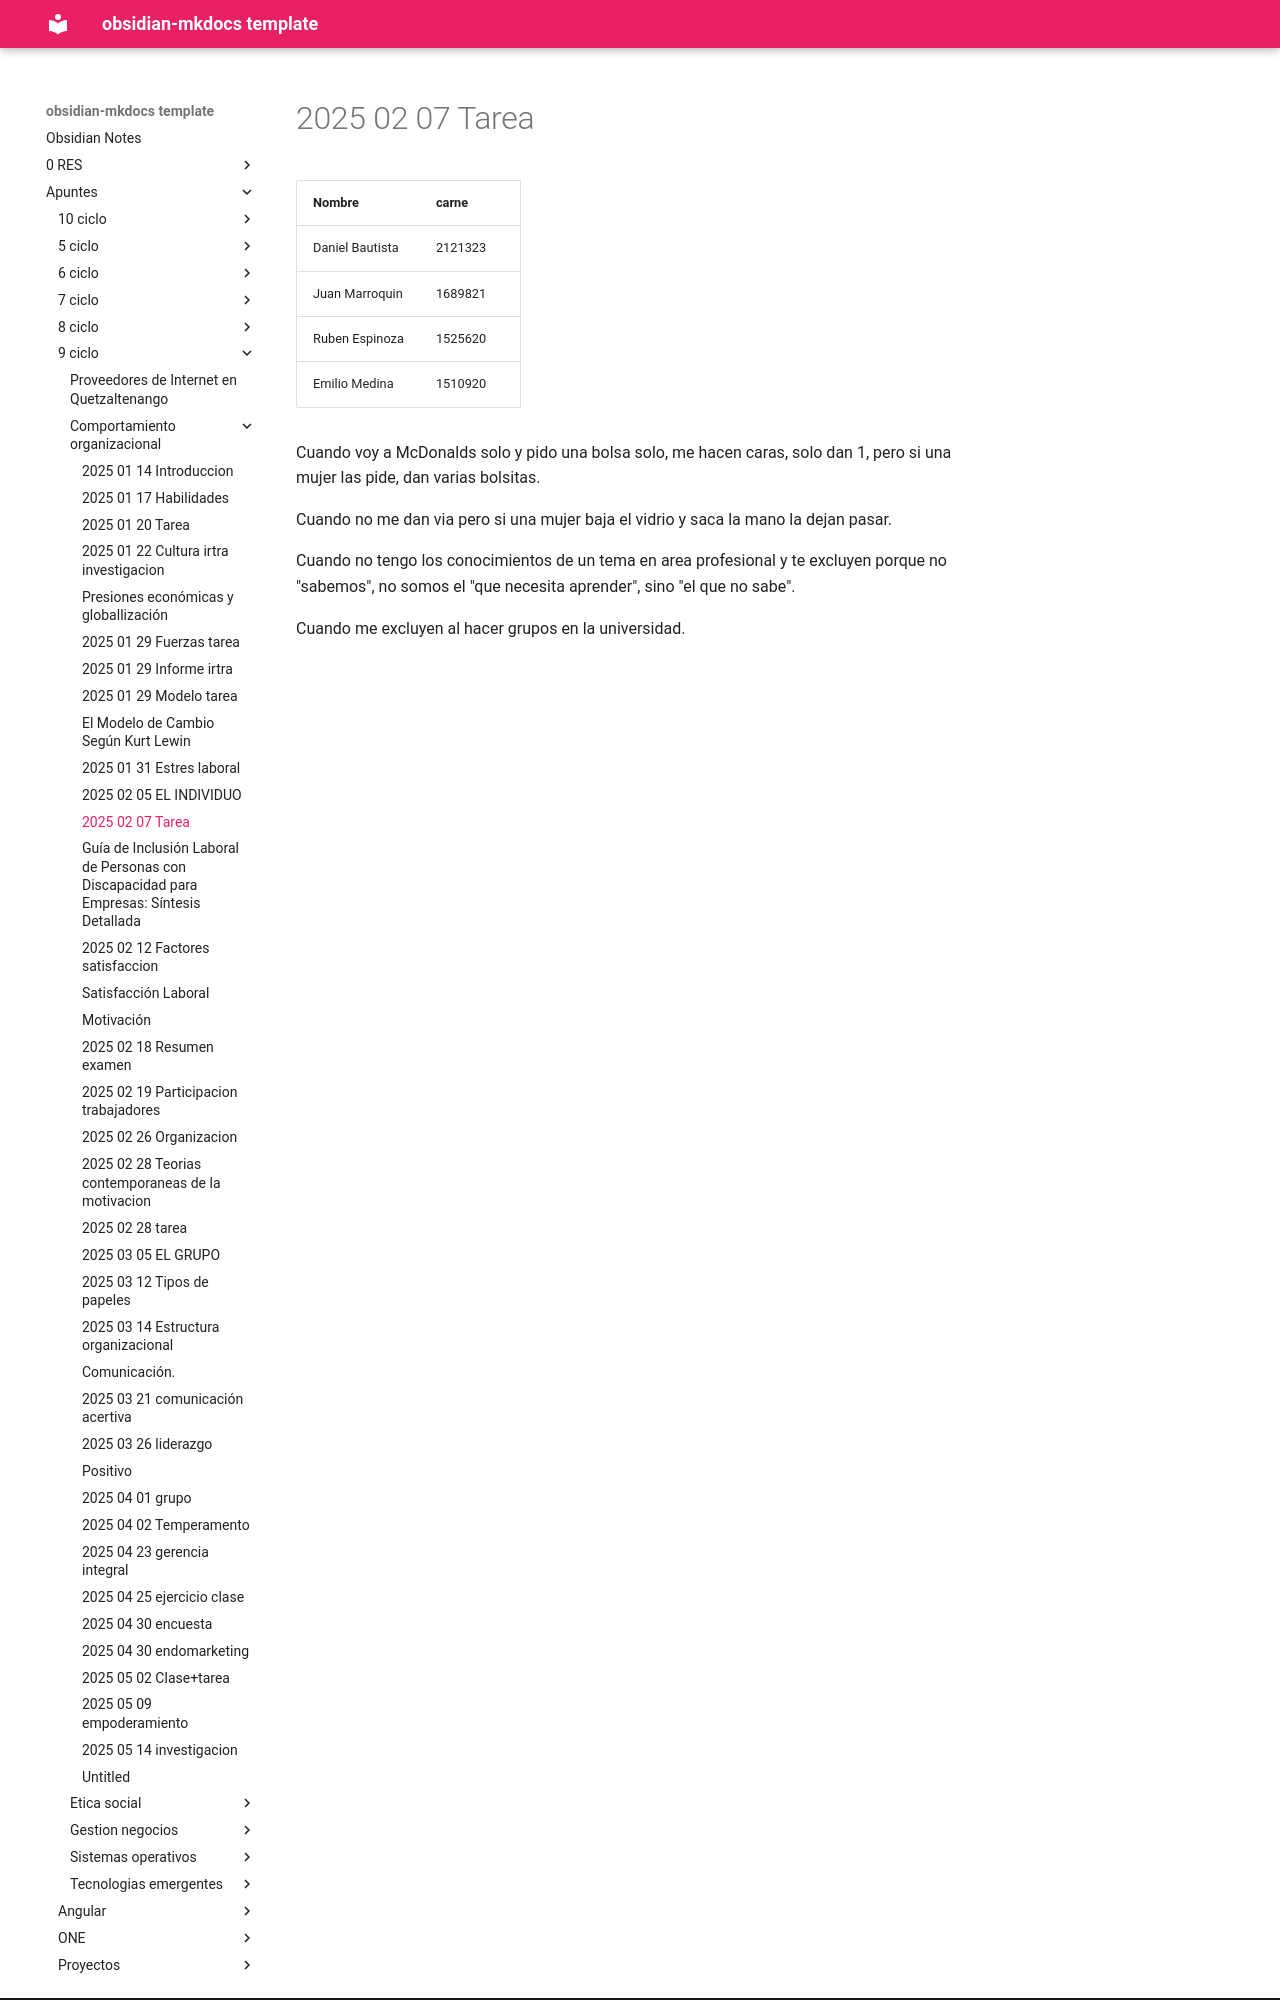

repository: daniel-baf/url-notas · page: Apuntes/9-ciclo/comportamiento-organizacional/2025-02-07-Tarea/index.html · generator: mkdocs

| Nombre          | carne   |
| --------------- | ------- |
| Daniel Bautista | 2121323 |
| Juan Marroquin  | 1689821 |
| Ruben Espinoza  | 1525620 |
| Emilio Medina   | 1510920 |

Cuando voy a McDonalds solo y pido una bolsa solo, me hacen caras, solo dan 1, pero si una mujer las pide, dan varias bolsitas.

Cuando no me dan via pero si una mujer baja el vidrio y saca la mano la dejan pasar.

Cuando no tengo los conocimientos de un tema en area profesional y te excluyen porque no "sabemos", no somos el "que necesita aprender", sino "el que no sabe".
